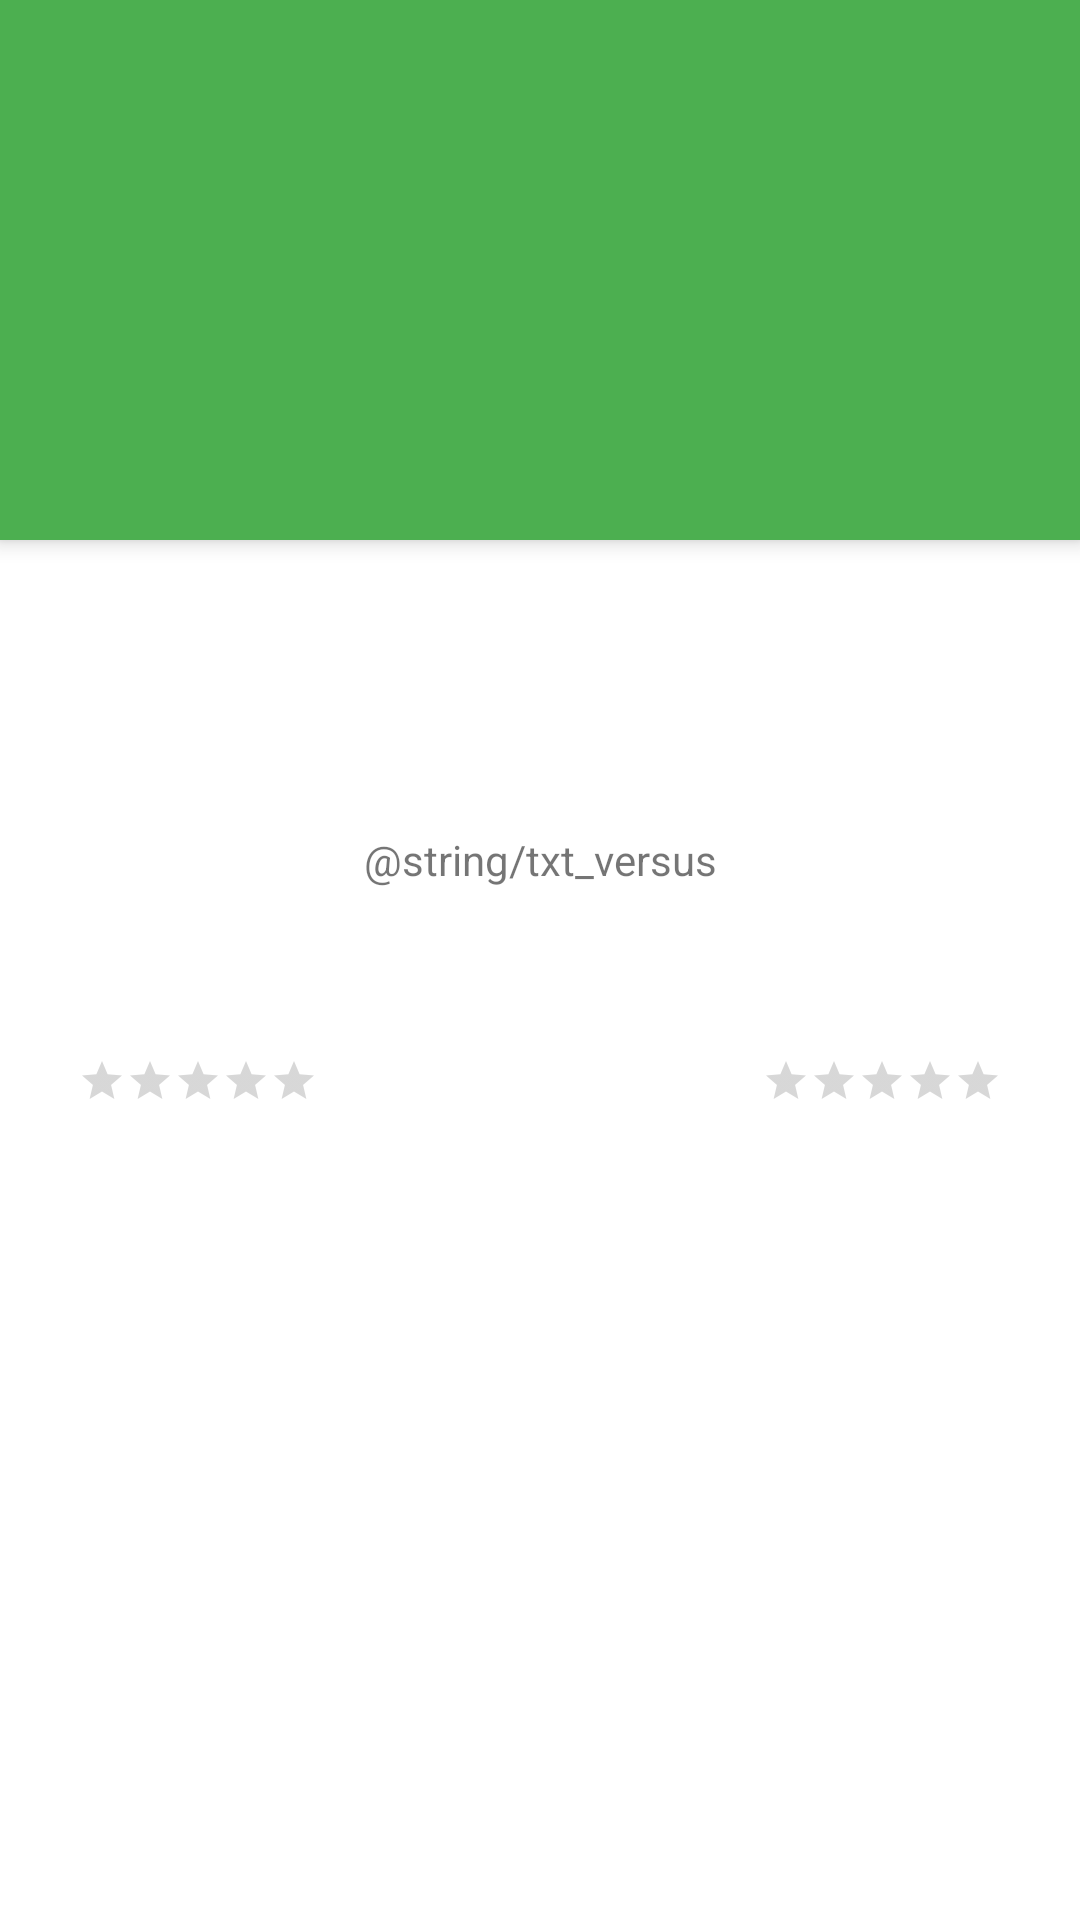

Write the Android layout XML for this screen, with the resource values it uses.
<!-- AndroidManifest.xml: application theme Theme.SimuladorDePartidas -->
<!-- res/layout/activity_detalhes_jogo.xml -->
<?xml version="1.0" encoding="utf-8"?>
<androidx.coordinatorlayout.widget.CoordinatorLayout xmlns:android="http://schemas.android.com/apk/res/android"
    xmlns:app="http://schemas.android.com/apk/res-auto"
    xmlns:tools="http://schemas.android.com/tools"
    android:layout_width="match_parent"
    android:layout_height="match_parent"
    android:fitsSystemWindows="true"
    tools:context=".DetalhesJogo">

    

    <com.google.android.material.appbar.AppBarLayout
        android:layout_width="match_parent"
        android:layout_height="@dimen/app_bar_height"
        android:fitsSystemWindows="true">

        <com.google.android.material.appbar.CollapsingToolbarLayout
            android:layout_width="match_parent"
            android:layout_height="match_parent"
            android:fitsSystemWindows="true"
            app:collapsedTitleTextAppearance="@style/TextAppearance.App.CollapsingToolbar.Collapsed"
            app:expandedTitleTextAppearance="@style/TextAppearance.App.CollapsingToolbar.Expanded">

            <androidx.appcompat.widget.AppCompatImageView
                android:id="@+id/ivPlace"
                android:layout_width="match_parent"
                android:layout_height="match_parent"
                android:fitsSystemWindows="true"
                android:scaleType="centerCrop" />

            <com.google.android.material.appbar.MaterialToolbar
                android:id="@+id/toolbar"
                style="@style/Widget.MaterialComponents.Toolbar.Primary"
                android:layout_width="match_parent"
                android:layout_height="?attr/actionBarSize"
                android:background="@android:color/transparent"
                android:elevation="0dp" />

        </com.google.android.material.appbar.CollapsingToolbarLayout>

    </com.google.android.material.appbar.AppBarLayout>

    <androidx.core.widget.NestedScrollView
        android:layout_width="match_parent"
        android:layout_height="match_parent"
        android:fillViewport="true"
        app:layout_behavior="@string/appbar_scrolling_view_behavior">

        <androidx.constraintlayout.widget.ConstraintLayout
            android:layout_width="match_parent"
            android:layout_height="wrap_content">

            <androidx.appcompat.widget.AppCompatImageView
                android:id="@+id/ivHomeTeam"
                android:layout_width="@dimen/team_image_size"
                android:layout_height="@dimen/team_image_size"
                android:layout_marginStart="@dimen/margin_default"
                android:layout_marginTop="@dimen/margin_default"
                android:contentDescription="@string/cd_home_team"
                app:layout_constraintStart_toStartOf="parent"
                app:layout_constraintTop_toBottomOf="@+id/tvDescription"
                tools:ignore="ImageContrastCheck"
                tools:srcCompat="@tools:sample/avatars" />

            <com.google.android.material.textview.MaterialTextView
                android:id="@+id/tvDescription"
                android:layout_width="0dp"
                android:layout_height="wrap_content"
                android:layout_marginStart="@dimen/margin_default"
                android:layout_marginTop="@dimen/margin_default"
                android:layout_marginEnd="@dimen/margin_default"
                android:gravity="center"
                android:textAppearance="@style/TextAppearance.AppCompat.Medium"
                app:layout_constraintEnd_toEndOf="parent"
                app:layout_constraintStart_toStartOf="parent"
                app:layout_constraintTop_toTopOf="parent"
                tools:text="Match Description" />

            <androidx.appcompat.widget.AppCompatRatingBar
                android:id="@+id/rbHomeTeamStars"
                style="@style/Widget.AppCompat.RatingBar.Small"
                android:layout_width="wrap_content"
                android:layout_height="wrap_content"
                android:layout_marginTop="@dimen/margin_default"
                app:layout_constraintEnd_toEndOf="@+id/ivHomeTeam"
                app:layout_constraintStart_toStartOf="@+id/ivHomeTeam"
                app:layout_constraintTop_toBottomOf="@+id/ivHomeTeam" />

            <com.google.android.material.textview.MaterialTextView
                android:id="@+id/tvHomeTeamName"
                android:layout_width="wrap_content"
                android:layout_height="wrap_content"
                android:layout_marginTop="@dimen/margin_default"
                android:textAppearance="@style/TextAppearance.AppCompat.Medium"
                app:layout_constraintEnd_toEndOf="@+id/ivHomeTeam"
                app:layout_constraintStart_toStartOf="@+id/ivHomeTeam"
                app:layout_constraintTop_toBottomOf="@+id/rbHomeTeamStars"
                tools:text="Home Team" />

            <com.google.android.material.textview.MaterialTextView
                android:id="@+id/tvHomeTeamScore"
                android:layout_width="wrap_content"
                android:layout_height="wrap_content"
                android:layout_marginStart="16dp"
                android:gravity="center"
                android:textAppearance="@style/TextAppearance.AppCompat.Large"
                app:layout_constraintBottom_toBottomOf="@+id/ivHomeTeam"
                app:layout_constraintStart_toEndOf="@+id/ivHomeTeam"
                app:layout_constraintTop_toTopOf="@+id/ivHomeTeam"
                tools:text="99" />

            <com.google.android.material.textview.MaterialTextView
                android:id="@+id/tvVersus"
                android:layout_width="wrap_content"
                android:layout_height="wrap_content"
                android:gravity="center"
                android:text="@string/txt_versus"
                app:layout_constraintBottom_toBottomOf="@+id/ivHomeTeam"
                app:layout_constraintEnd_toEndOf="parent"
                app:layout_constraintStart_toStartOf="parent"
                app:layout_constraintTop_toTopOf="@+id/ivHomeTeam" />

            <androidx.appcompat.widget.AppCompatImageView
                android:id="@+id/ivAwayTeam"
                android:layout_width="@dimen/team_image_size"
                android:layout_height="@dimen/team_image_size"
                android:layout_marginTop="@dimen/margin_default"
                android:layout_marginEnd="@dimen/margin_default"
                app:layout_constraintEnd_toEndOf="parent"
                app:layout_constraintTop_toBottomOf="@+id/tvDescription"
                tools:srcCompat="@tools:sample/avatars" />

            <androidx.appcompat.widget.AppCompatRatingBar
                android:id="@+id/rbAwayTeamStars"
                style="@style/Widget.AppCompat.RatingBar.Small"
                android:layout_width="wrap_content"
                android:layout_height="wrap_content"
                android:layout_marginTop="@dimen/margin_default"
                app:layout_constraintEnd_toEndOf="@+id/ivAwayTeam"
                app:layout_constraintStart_toStartOf="@+id/ivAwayTeam"
                app:layout_constraintTop_toBottomOf="@+id/ivAwayTeam" />

            <com.google.android.material.textview.MaterialTextView
                android:id="@+id/tvAwayTeamName"
                android:layout_width="wrap_content"
                android:layout_height="wrap_content"
                android:layout_marginTop="@dimen/margin_default"
                android:textAppearance="@style/TextAppearance.AppCompat.Medium"
                app:layout_constraintEnd_toEndOf="@+id/ivAwayTeam"
                app:layout_constraintStart_toStartOf="@+id/ivAwayTeam"
                app:layout_constraintTop_toBottomOf="@+id/rbAwayTeamStars"
                tools:text="Away Team" />

            <com.google.android.material.textview.MaterialTextView
                android:id="@+id/tvAwayTeamScore"
                android:layout_width="wrap_content"
                android:layout_height="wrap_content"
                android:layout_marginEnd="16dp"
                android:gravity="center"
                android:textAppearance="@style/TextAppearance.AppCompat.Large"
                app:layout_constraintBottom_toBottomOf="@+id/ivAwayTeam"
                app:layout_constraintEnd_toStartOf="@+id/ivAwayTeam"
                app:layout_constraintTop_toTopOf="@+id/ivAwayTeam"
                tools:text="99" />
        </androidx.constraintlayout.widget.ConstraintLayout>
    </androidx.core.widget.NestedScrollView>

</androidx.coordinatorlayout.widget.CoordinatorLayout>
<!-- resources referenced by this layout -->
<resources>
  <dimen name="app_bar_height">180dp</dimen>
  <dimen name="margin_default">16dp</dimen>
  <dimen name="team_image_size">100dp</dimen>
  <string name="cd_home_team">Time Mandante</string>
  <style name="TextAppearance.App.CollapsingToolbar.Collapsed" parent="TextAppearance.MaterialComponents.Headline6">
          <item name="android:textColor">?attr/colorOnPrimary</item>
      </style>
  <style name="TextAppearance.App.CollapsingToolbar.Expanded" parent="TextAppearance.MaterialComponents.Headline5">
          <item name="android:textColor">?attr/colorOnPrimary</item>
      </style>
  <style name="Theme.SimuladorDePartidas" parent="Theme.MaterialComponents.DayNight.DarkActionBar">
          
          <item name="colorPrimary">@color/primary_500</item>
          <item name="colorPrimaryVariant">@color/primary_700</item>
          <item name="colorOnPrimary">@color/white</item>
          
          <item name="colorSecondary">@color/secondary_200</item>
          <item name="colorSecondaryVariant">@color/secondary_900</item>
          <item name="colorOnSecondary">@color/black</item>
          
          <item name="android:statusBarColor" tools:targetApi="l">?attr/colorPrimaryVariant</item>
          
      </style>
  <color name="primary_500">#4caf50</color>
  <color name="primary_700">#388e3c</color>
  <color name="white">#FFFFFFFF</color>
  <color name="secondary_200">#ffe082</color>
  <color name="secondary_900">#ff6f00</color>
  <color name="black">#FF000000</color>
</resources>
